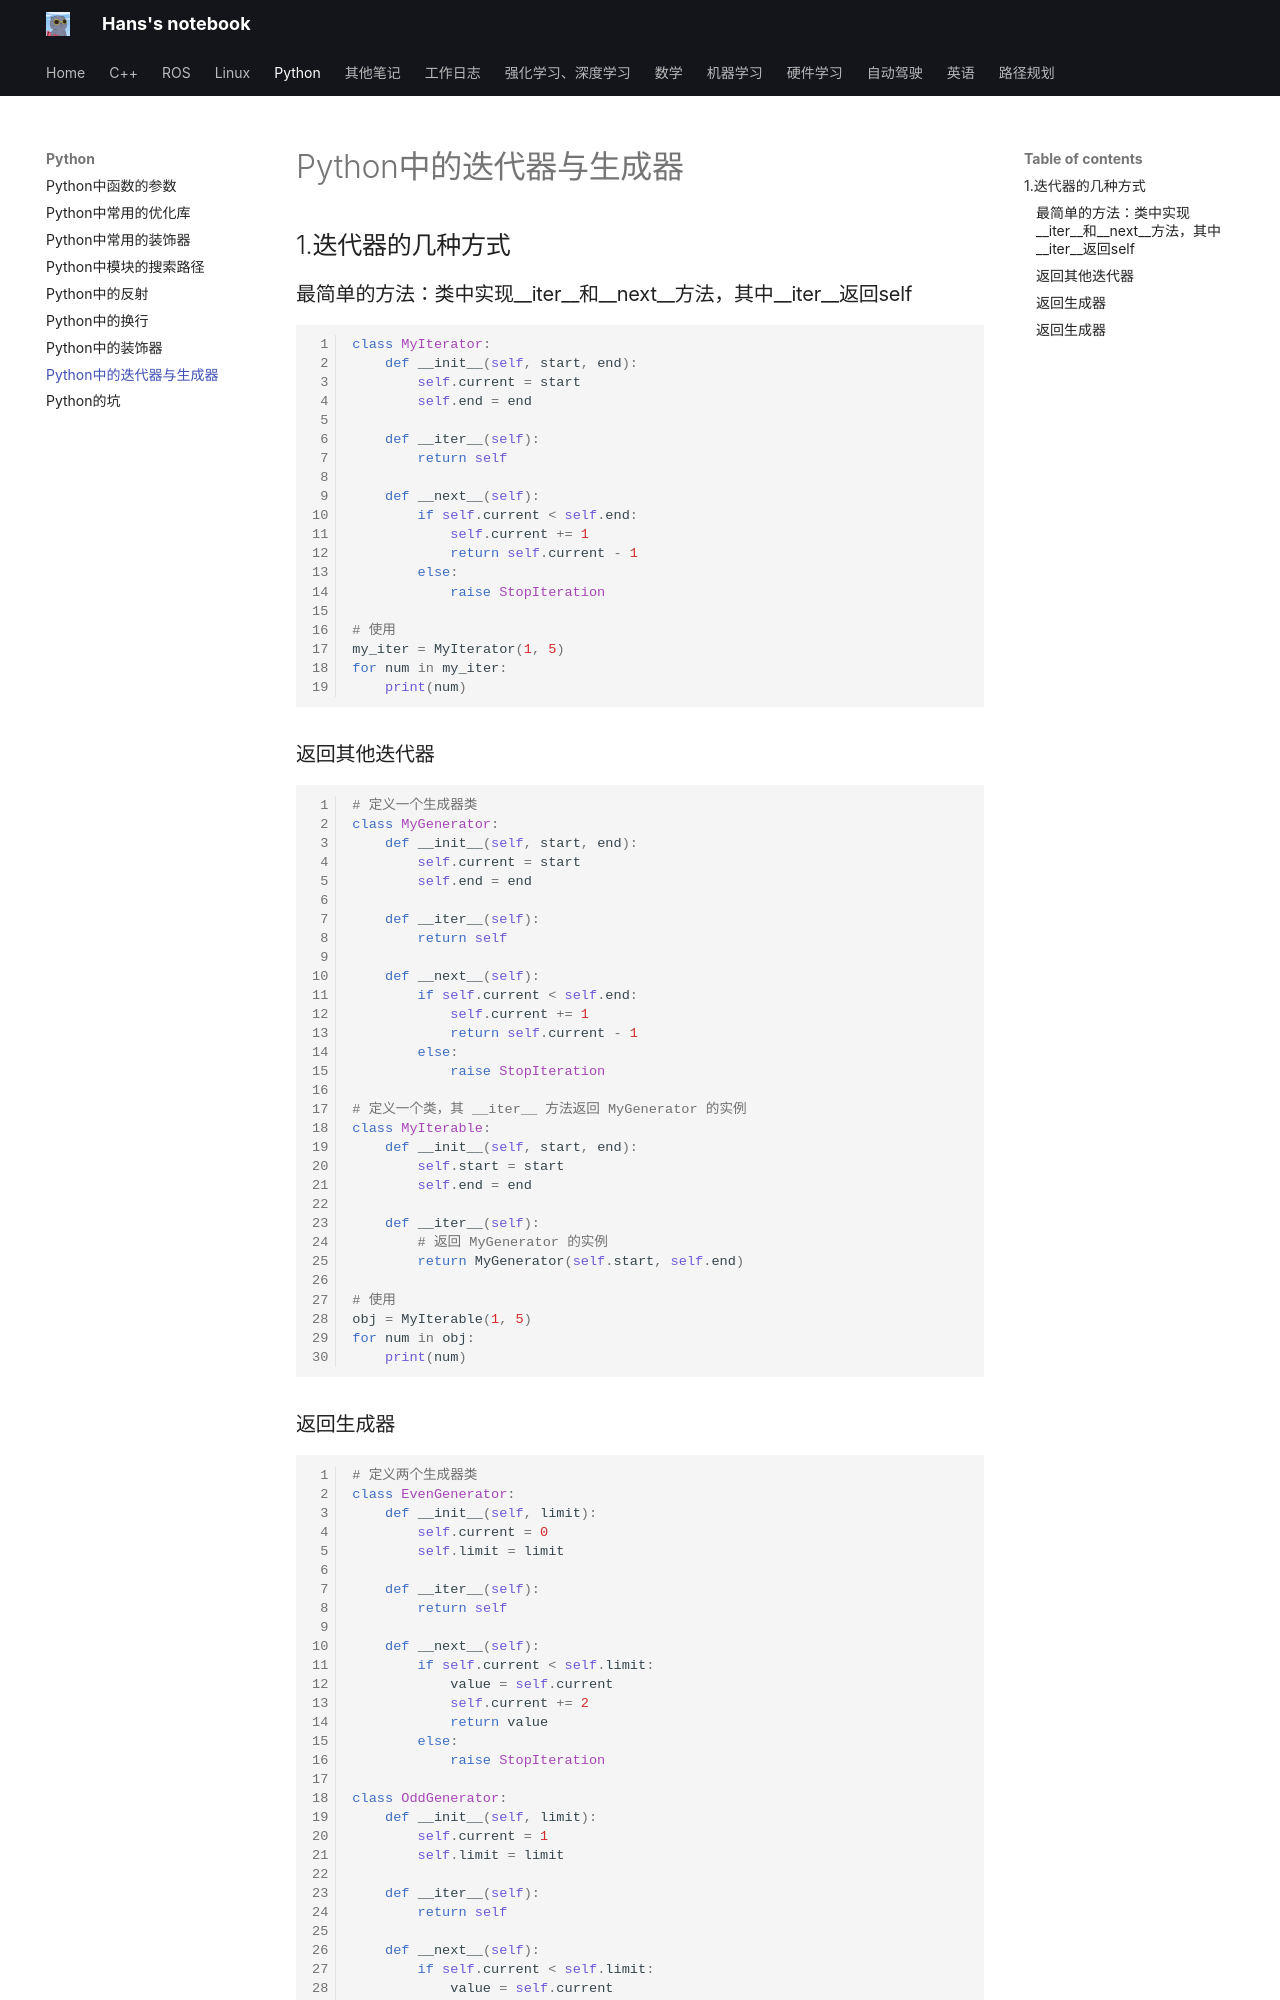

repository: hs867785578/my_note · page: python/python中的迭代器与生成器/index.html · generator: mkdocs


## 1.迭代器的几种方式

### 最简单的方法：类中实现__iter__和__next__方法，其中__iter__返回self

```python
class MyIterator:
    def __init__(self, start, end):
        self.current = start
        self.end = end

    def __iter__(self):
        return self

    def __next__(self):
        if self.current < self.end:
            self.current += 1
            return self.current - 1
        else:
            raise StopIteration

# 使用
my_iter = MyIterator(1, 5)
for num in my_iter:
    print(num)
```
### 返回其他迭代器
```python
# 定义一个生成器类
class MyGenerator:
    def __init__(self, start, end):
        self.current = start
        self.end = end

    def __iter__(self):
        return self

    def __next__(self):
        if self.current < self.end:
            self.current += 1
            return self.current - 1
        else:
            raise StopIteration

# 定义一个类，其 __iter__ 方法返回 MyGenerator 的实例
class MyIterable:
    def __init__(self, start, end):
        self.start = start
        self.end = end

    def __iter__(self):
        # 返回 MyGenerator 的实例
        return MyGenerator(self.start, self.end)

# 使用
obj = MyIterable(1, 5)
for num in obj:
    print(num)
```
